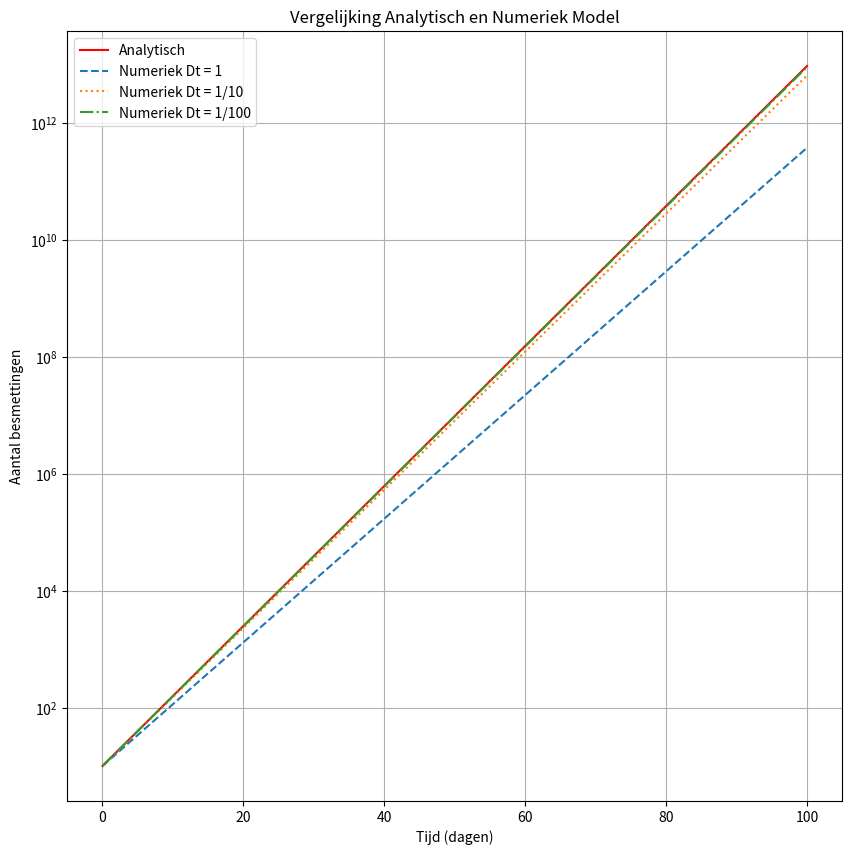

The script that saved this image:
"""
-- Simpel Model van COVID-19 volgens exponentiele groei -- 

Program      : Exponential growth with R-value
[redacted]
Created      : March 2, 2022
"""
import math
import matplotlib.pyplot as plt

# Voor dit model definiëren we allereerst de initiële waarden en constanten
I_init = 10                      # Het aantal geïnfecteerden op tijdstip t = 0
t_init = 0                       # Het model begint op t = 0
t_end = 100                      # Het model rekent tot t = t_end
Dt_s =  [1, 1/10, 1/100]         # Dt is de tijdstap waarmee het model rekent. 
                                 #Hoe kleiner Dt, hoe preciezer het model. 

R = 1.93                         # Het reproductiegetal
Tb = 7                           # Periode van ziekte

def NumeriekeMethode(I_init, t_init, t_end, Dt, R, Tb): 
    nsteps = int(round((t_end-t_init)/Dt))  # Het totaal aantal tijdstapjes van lengte
                                            # Dt dat het model moet nemen
                                            
    # Hier worden voor t en I lijsten aangemaakt om de waardes bij te houden. 
    # De initiele waarden worden er alvast in gezet.
    t_lst = [t_init] + [0] * nsteps
    I_lst = [I_init] + [0] * nsteps    # Waardes van het numeriek model
    
    # Nu gaat het model nsteps-1 stapjes maken zodat bij ieder tijdstip de waarde
    # van I op wordt berekend en aan de lijst wordt toegevoegd
    for i in range(1, nsteps+1):
        # Hier worden de waarden van t en I op het vorige tijdstip opgehaald
        t = t_lst[i-1]
        I = I_lst[i-1]
        
        dIdt = R/Tb * I       # Dit is de differentiaalvergelijking
        
        # Hier worden de nieuwe waarden van t en I op het huidige tijdstip toegevoegd
        t_lst[i] = t + Dt
        I_lst[i] = I + dIdt * Dt
    return I_lst, t_lst

def AnalytischeMethode(I_init, t_init, t_end, R, Tb):
    Dt = 1/1000
    nsteps = int(round((t_end-t_init)/Dt))  # Het totaal aantal tijdstapjes van lengte
                                            # Dt dat het model moet nemen
    A_lst = [I_init] + [0] * nsteps    # Waardes van het analytische model
    t_lst = [t_init] + [0] * nsteps
    for j in range(1, nsteps+1):
        t = t_lst[j-1]
        
        A_lst[j] = I_init * (math.e)**(R/Tb * t)
        t_lst[j] = t + Dt
    return A_lst, t_lst


A_lst, t_lstA = AnalytischeMethode(I_init, t_init, t_end, R, Tb)
I1_lst, t_lst1 = NumeriekeMethode(I_init, t_init, t_end, Dt_s[0], R, Tb)
I2_lst, t_lst2 = NumeriekeMethode(I_init, t_init, t_end, Dt_s[1], R, Tb)
I3_lst, t_lst3 = NumeriekeMethode(I_init, t_init, t_end, Dt_s[2], R, Tb)


f = plt.figure(dpi=150)  # Dit is om de resolutie van de grafiek te verhogen
f.set_figwidth(10)
f.set_figheight(10)

plt.plot(t_lstA, A_lst, color="r")
plt.plot(t_lst1, I1_lst, '--')
plt.plot(t_lst2, I2_lst, ':')
plt.plot(t_lst3, I3_lst, '-.')

plt.grid(True)
plt.title("Vergelijking Analytisch en Numeriek Model")
plt.xlabel("Tijd (dagen)")
plt.ylabel("Aantal besmettingen")
plt.legend(["Analytisch", "Numeriek Dt = 1", "Numeriek Dt = 1/10", "Numeriek Dt = 1/100", "Numeriek Dt = 1/1000"])
plt.yscale('log') 

plt.show() 
    
    